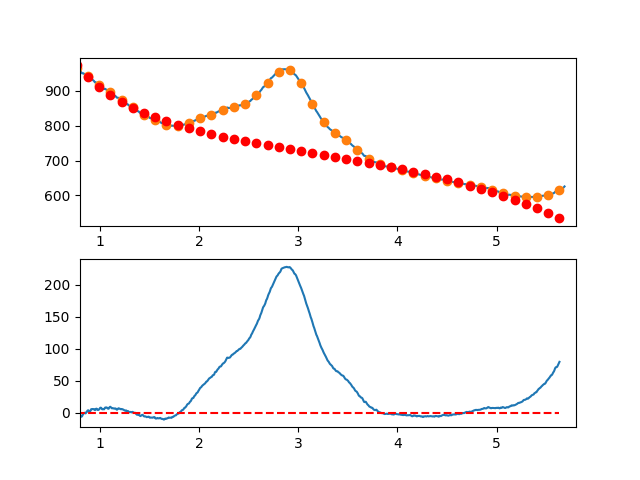

The file beside this chart, header and first rows:
7.660095065371018697e-01, -7.383349477079605094e+00
7.716692588143090337e-01, -6.927420881403349995e+00
7.773290110915161977e-01, -6.654024728354784202e+00
7.829887633687233617e-01, -5.777886687391969645e+00
7.886485156459305257e-01, -3.271732427971187462e+00
7.943082679231376897e-01, -3.800287619550317686e+00
7.999680202003448537e-01, -3.781277931586032537e+00
8.056277724775520177e-01, -5.811429033535887356e+00
8.112875247547591817e-01, -4.372466594856973643e+00
8.169472770319663457e-01, -5.875116285006242833e+00
8.226070293091735097e-01, -4.695103773441132944e+00
8.282667815863807848e-01, -3.018154729618345300e+00
8.339265338635878377e-01, -1.025994822995471623e+00
8.395862861407951128e-01, -7.043497230293951361e-01
8.452460384180022768e-01, 2.905490082230244298e-02
8.509057906952094408e-01, 1.424933791026887775e-01
8.565655429724164938e-01, -7.867599576449038068e-01
8.622252952496237688e-01, 8.025692211216437499e-01
8.678850475268309328e-01, 1.058755245945576462e+00
8.735447998040380968e-01, 3.150072447369552719e+00
8.792045520812451498e-01, 3.933795155936309129e+00
8.848643043584524248e-01, 3.984197702189021584e+00
8.905240566356595888e-01, 2.673554416670185674e+00
8.961838089128667528e-01, 2.639139629923079156e+00
9.018435611900738058e-01, 2.213227672489892939e+00
9.075033134672810808e-01, 4.056092874914156710e+00
9.131630657444882448e-01, 5.823009567738154146e+00
9.188228180216954089e-01, 5.742252081505398564e+00
9.244825702989024618e-01, 6.075094746757827124e+00
9.301423225761097369e-01, 5.789811894038848550e+00
9.358020748533169009e-01, 5.906677853891437735e+00
9.414618271305239539e-01, 5.838966956858030244e+00
9.471215794077312289e-01, 4.638953533481412705e+00
9.527813316849383929e-01, 4.292911914304909260e+00
9.584410839621455569e-01, 6.044116429871223772e+00
9.641008362393528319e-01, 6.581841410723086483e+00
9.697605885165598849e-01, 6.377361187402925680e+00
9.754203407937670489e-01, 4.586950090454138262e+00
9.810800930709743239e-01, 4.736882450419329871e+00
9.867398453481812659e-01, 4.606432597841603638e+00
9.923995976253885409e-01, 5.570874863263270527e+00
9.980593499025957049e-01, 6.499462064866520450e+00
1.003719102179802869e+00, 7.970360971388686266e+00
1.009378854457010144e+00, 8.118716839206399527e+00
1.015038606734217197e+00, 7.671674924695480513e+00
1.020698359011424472e+00, 5.857380484232635354e+00
1.026358111288631525e+00, 5.457978774193747995e+00
1.032017863565838578e+00, 5.907615050955655533e+00
1.037677615843045853e+00, 5.660434570894494755e+00
1.043337368120253128e+00, 5.560582590386616175e+00
1.048997120397460181e+00, 7.440204365808426701e+00
1.054656872674667456e+00, 8.380445153536243197e+00
1.060316624951874509e+00, 8.230450209946184259e+00
1.065976377229081784e+00, 8.547364791415134277e+00
1.071636129506288837e+00, 8.224334154318967194e+00
1.077295881783495890e+00, 7.073503555033880730e+00
1.082955634060703165e+00, 6.570018249937106702e+00
1.088615386337910440e+00, 6.469023495403916968e+00
1.094275138615117493e+00, 7.999664547810994009e+00
1.099934890892324768e+00, 9.173086663535173102e+00
1.105594643169532043e+00, 9.528435098952172666e+00
... 809 more rows
